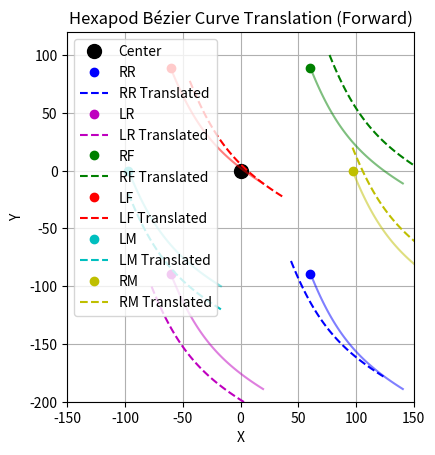
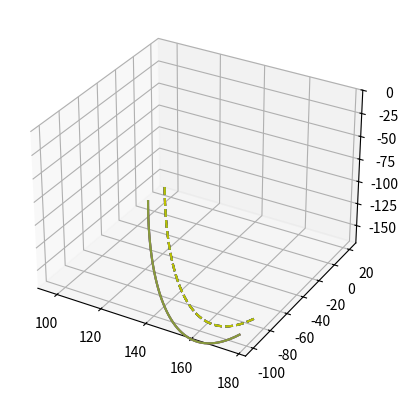

Source code (Python) for these figures, in order: (Note: this script raises an exception after producing the figures.)
import numpy as np
import matplotlib.pyplot as plt

# Translation function (from prior response)
def translate_point_along_leg_direction(point: np.ndarray, theta_offset: float, theta: float, distance: float) -> np.ndarray:
    """Translate a point along a leg's direction, adjusted by theta."""
    total_theta = np.radians(theta_offset + theta)
    direction = np.array([np.cos(total_theta), np.sin(total_theta), 0])
    translation = direction * distance
    return point + translation

# Bézier curve function
def bezier_curve(t: np.ndarray, p0: np.ndarray, p1: np.ndarray, p2: np.ndarray, p3: np.ndarray) -> np.ndarray:
    """Compute points along a cubic Bézier curve."""
    t = t.reshape(-1, 1)  # Ensure column vector
    return (1-t)**3 * p0 + 3*(1-t)**2*t * p1 + 3*(1-t)*t**2 * p2 + t**3 * p3

# Hexapod leg data (corrected diagonals)
leg_data = {
    "RR": {"coxa_coord": np.array([60.5, -89, 0]), "theta_offset": 147.172},
    "LR": {"coxa_coord": np.array([-60.5, -89, 0]), "theta_offset": 214.309},
    "RF": {"coxa_coord": np.array([60.5, 89, 0]), "theta_offset": 34.0685},
    "LF": {"coxa_coord": np.array([-60.5, 89, 0]), "theta_offset": 325.931},
    "LM": {"coxa_coord": np.array([-97, 0, 0]), "theta_offset": 270},
    "RM": {"coxa_coord": np.array([97, 0, 0]), "theta_offset": 90}
}

# Segment lengths (for reference)
segment_lengths = {"Coxa": 45, "Femur": 110, "Tibia": 193}

# Neutral effector offset (assumed from Leg class)
neutral_effector_offset = np.array([0, 0, -160])

# Define Bézier control points relative to neutral effector position
def get_bezier_control_points(start_pos: np.ndarray) -> dict:
    """Define control points for a Bézier curve starting at the effector position."""
    return {
        "start": start_pos,
        "lift": start_pos + np.array([20, -50, -40]),   # Lift up and slightly forward
        "peak": start_pos + np.array([40, -75, -100]),  # Peak of swing
        "touchdown": start_pos + np.array([80, -100, 0])  # Touchdown forward
    }

# Parameters
theta = 0.0  # No additional rotation
distance = 20.0  # Translation distance (forward)

# Compute initial effector positions and Bézier curves
effector_positions = {}
original_curves = {}
translated_curves = {}
t = np.linspace(0, 1, 50)  # 50 points along the curve

for leg_name, data in leg_data.items():
    coxa_pos = data["coxa_coord"]
    theta_offset = data["theta_offset"]
    effector_pos = coxa_pos + neutral_effector_offset
    effector_positions[leg_name] = effector_pos
    
    # Original Bézier curve
    control_points = get_bezier_control_points(effector_pos)
    original_curves[leg_name] = bezier_curve(t, control_points["start"], control_points["lift"],
                                             control_points["peak"], control_points["touchdown"])
    
    # Translated Bézier curve
    translated_control_points = {
        key: translate_point_along_leg_direction(pt, theta_offset, theta, distance)
        for key, pt in control_points.items()
    }
    translated_curves[leg_name] = bezier_curve(t, translated_control_points["start"],
                                               translated_control_points["lift"],
                                               translated_control_points["peak"],
                                               translated_control_points["touchdown"])

# Set up the figure and axis
fig, ax = plt.subplots()
ax.set_xlabel('X')
ax.set_ylabel('Y')
ax.set_title('Hexapod Bézier Curve Translation (Forward)')
ax.set_aspect('equal')
ax.grid(True)
ax.set_xlim(-150, 150)
ax.set_ylim(-200, 120)

# Plot origin (hexapod center)
ax.plot(0, 0, 'ko', markersize=10, label='Center')

# Plot Coxa and curves
colors = {'RR': 'b', 'LR': 'm', 'RF': 'g', 'LF': 'r', 'LM': 'c', 'RM': 'y'}
for leg_name, data in leg_data.items():
    coxa_pos = data["coxa_coord"]
    orig_curve = original_curves[leg_name]
    trans_curve = translated_curves[leg_name]
    
    # Coxa position
    ax.plot(coxa_pos[0], coxa_pos[1], 'o', color=colors[leg_name], label=leg_name)
    # Original curve
    ax.plot(orig_curve[:, 0], orig_curve[:, 1], '-', color=colors[leg_name], alpha=0.5)
    # Translated curve
    ax.plot(trans_curve[:, 0], trans_curve[:, 1], '--', color=colors[leg_name], label=f'{leg_name} Translated')

ax.legend()

fig = plt.figure()
ax = fig.add_subplot(111, projection='3d')
ax.set_zlim(-170, 0)
for leg_name in leg_data:
    ax.plot(orig_curve[:, 0], orig_curve[:, 1], orig_curve[:, 2], '-', color=colors[leg_name], alpha=0.5)
    ax.plot(trans_curve[:, 0], trans_curve[:, 1], trans_curve[:, 2], '--', color=colors[leg_name])

from matplotlib.animation import FuncAnimation

plots = {}
for leg_name in leg_data:
    plots[leg_name + "_orig"] = ax.plot([], [], '-', color=colors[leg_name], alpha=0.5)[0]
    plots[leg_name + "_trans"] = ax.plot([], [], '--', color=colors[leg_name])[0]

def update(frame):
    t = frame / 49
    dist = distance * np.sin(2 * np.pi * t)
    for leg_name in leg_data:
        orig_curve = original_curves[leg_name]
        trans_curve = bezier_curve(t, *[translate_point_along_leg_direction(pt, leg_data[leg_name]["theta_offset"], theta, dist)
                                        for pt in get_bezier_control_points(effector_positions[leg_name]).values()])
        plots[leg_name + "_orig"].set_data(orig_curve[:, 0], orig_curve[:, 1])
        plots[leg_name + "_trans"].set_data(trans_curve[:, 0], trans_curve[:, 1])
    return plots.values()

ani = FuncAnimation(fig, update, frames=50, interval=50, blit=True)